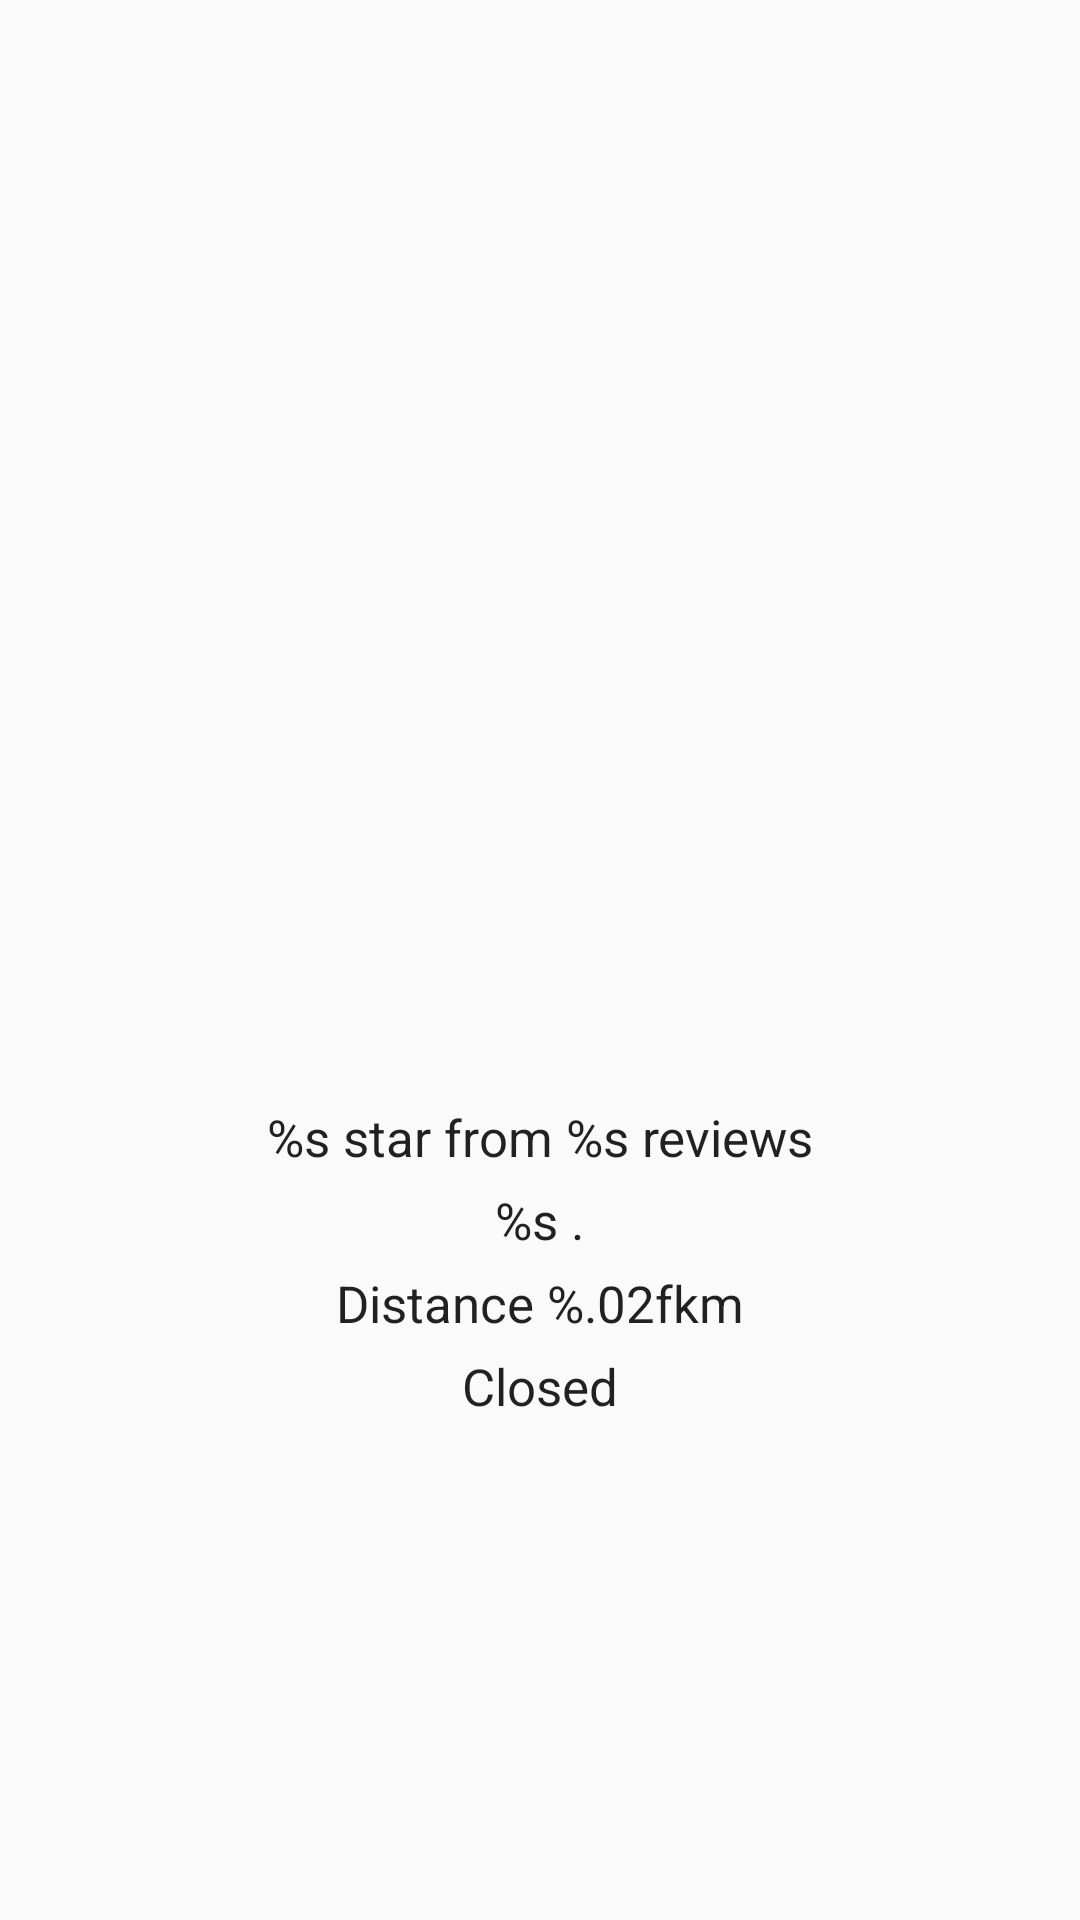

The Android layout XML behind this screen, and the referenced resources:
<!-- AndroidManifest.xml: application theme AppTheme -->
<!-- res/layout/resto_detail_view.xml -->
<?xml version="1.0" encoding="utf-8"?>
<RelativeLayout xmlns:android="http://schemas.android.com/apk/res/android"
    android:layout_width="match_parent" android:layout_height="match_parent">
    <ImageView
        android:layout_width="wrap_content"
        android:layout_height="@dimen/detail_imageview_height"
        android:id="@+id/imageviewdetail"
        android:layout_centerHorizontal="true"
        android:contentDescription="@string/star_rating" />

    <TextView
        android:layout_width="wrap_content"
        android:layout_height="wrap_content"
        android:id="@+id/nametextviewdetail"
        android:textSize="@dimen/detail_header"
        android:textStyle="bold"
        style="@style/detailview_text"
        android:layout_centerHorizontal="true"
        android:layout_below="@id/imageviewdetail"
        />

    <TextView
        android:layout_width="wrap_content"
        android:layout_height="wrap_content"
        android:id="@+id/addresstextviewdetail"
        style="@style/detailview_text"
        android:layout_below="@id/nametextviewdetail"
        android:textAlignment="center"/>

    <TextView
        android:layout_width="wrap_content"
        android:layout_height="wrap_content"
        android:text="@string/star_rating"
        android:layout_below="@id/addresstextviewdetail"
        style="@style/detailview_text"
        android:id="@+id/textviewstardetail"/>
    <TextView
        android:layout_width="wrap_content"
        android:layout_height="wrap_content"
        style="@style/detailview_text"
        android:text="@string/dollar_category"
        android:layout_below="@id/textviewstardetail"
        android:id="@+id/textviewdollardetail"/>
    <TextView
        android:layout_width="wrap_content"
        android:layout_height="wrap_content"
        style="@style/detailview_text"
        android:text="@string/distance"
        android:layout_below="@id/textviewdollardetail"
        android:id="@+id/textviewdistancedetail"/>

    <TextView
        android:layout_width="wrap_content"
        android:layout_height="wrap_content"
        style="@style/detailview_text"
        android:text="@string/closed"
        android:layout_below="@id/textviewdistancedetail"
        android:id="@+id/closed"/>

    <TextView
        android:layout_width="wrap_content"
        android:layout_height="wrap_content"
        style="@style/detailview_text"
        android:layout_below="@id/closed"
        android:id="@+id/transaction"/>

    <TextView
        android:layout_width="wrap_content"
        android:layout_height="wrap_content"
        style="@style/detailview_text"
        android:layout_below="@id/transaction"
        android:id="@+id/phone"/>
</RelativeLayout>
<!-- resources referenced by this layout -->
<resources>
  <dimen name="detail_header">26sp</dimen>
  <dimen name="detail_imageview_height">300dp</dimen>
  <string name="closed">Closed</string>
  <string name="distance">Distance %.02fkm</string>
  <string name="dollar_category">%s . </string>
  <string name="star_rating">%s star from %s reviews</string>
  <style name="detailview_text" parent="Base.TextAppearance.AppCompat">
          <item name="android:paddingEnd">@dimen/detail_view_padding</item>
          <item name="android:paddingStart">@dimen/detail_view_padding</item>
          <item name="android:textSize">17sp</item>
          <item name="android:paddingBottom">@dimen/carview_padding</item>
          <item name="android:layout_centerHorizontal">true</item>
      </style>
  <style name="AppTheme" parent="Theme.AppCompat.Light.DarkActionBar">
          
          <item name="colorPrimary">@color/colorPrimary</item>
          <item name="colorPrimaryDark">@color/colorPrimaryDark</item>
          <item name="colorAccent">@color/colorAccent</item>
          <item name="cardViewStyle">@style/CardView</item>
      </style>
  <dimen name="detail_view_padding">25dp</dimen>
  <dimen name="carview_padding">5dp</dimen>
  <color name="colorPrimary">#3F51B5</color>
  <color name="colorPrimaryDark">#303F9F</color>
  <color name="colorAccent">#FF4081</color>
</resources>
